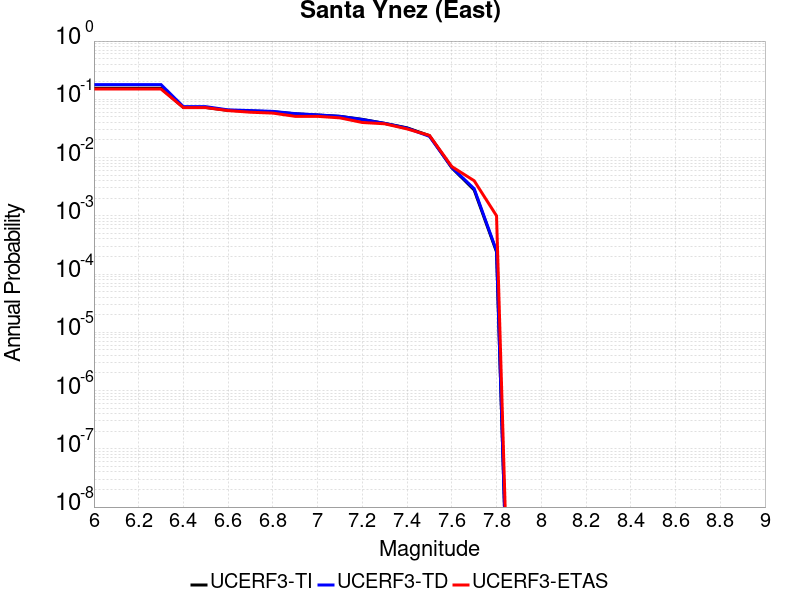

Values plotted in this chart, from the file beside it:
Magnitude, UCERF3-TI Prob, UCERF3-TD Prob, UCERF3-ETAS Prob
6.0, 0.155, 0.1789, 0.15
6.1, 0.155, 0.1789, 0.15
6.2, 0.155, 0.1789, 0.15
6.3, 0.155, 0.1789, 0.15
6.4, 0.07241, 0.07474, 0.072
6.5, 0.07241, 0.07474, 0.072
6.6, 0.06462, 0.06586, 0.064
6.7, 0.06293, 0.064, 0.06
6.8, 0.06116, 0.06207, 0.058
6.9, 0.05629, 0.05682, 0.051
7.0, 0.0537, 0.054, 0.051
7.1, 0.05095, 0.05104, 0.048
7.2, 0.04525, 0.04493, 0.04
7.3, 0.03863, 0.03863, 0.038
7.4, 0.03239, 0.03199, 0.031
7.5, 0.02377, 0.02313, 0.024
7.6, 0.006687, 0.006756, 0.007
7.7, 0.002777, 0.002916, 0.004
7.8, 2.4071947E-4, 2.5005115E-4, 0.001
